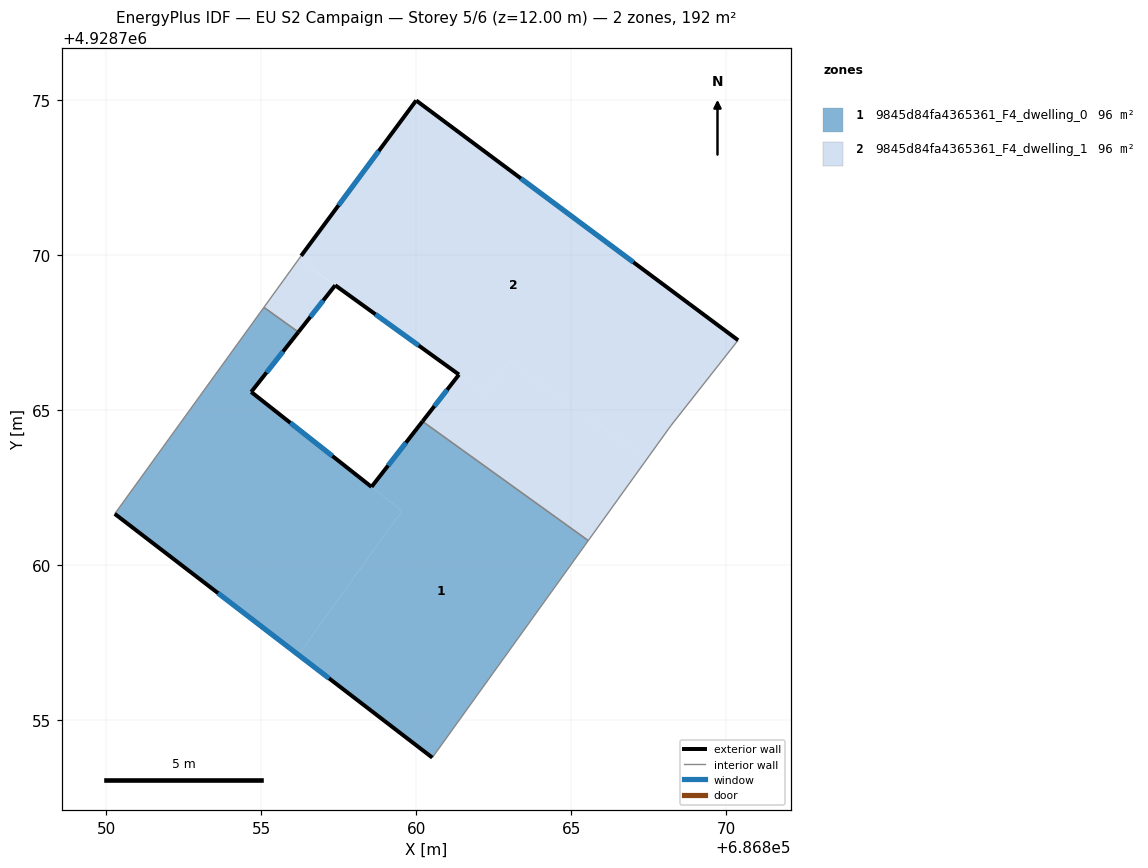
=== STOREY PLAN SPEC (per zone: floor XY polygon, exterior-wall plan segments, windows/doors) ===
zone 1: 9845d84fa4365361_F4_dwelling_0  (95.8 m²)
  floor: (686856.20, 4928767.51) (686854.68, 4928765.58) (686859.54, 4928761.75) (686856.20, 4928757.10) (686850.28, 4928761.65) (686855.09, 4928768.31)
  floor: (686865.55, 4928760.79) (686860.52, 4928753.79) (686856.20, 4928757.10) (686859.54, 4928761.75) (686858.56, 4928762.52) (686860.20, 4928764.63)
  exterior wall: (686854.68, 4928765.58) – (686856.20, 4928767.51)  [2.5 m]
    window: (686855.17, 4928766.21) – (686855.71, 4928766.88)  [0.9 m²]
  exterior wall: (686858.56, 4928762.52) – (686854.68, 4928765.58)  [4.9 m]
    window: (686857.30, 4928763.51) – (686855.94, 4928764.58)  [1.8 m²]
  exterior wall: (686860.20, 4928764.63) – (686858.56, 4928762.52)  [2.7 m]
    window: (686859.67, 4928763.94) – (686859.09, 4928763.20)  [1.0 m²]
  exterior wall: (686850.28, 4928761.65) – (686860.52, 4928753.79)  [12.9 m]
    window: (686853.61, 4928759.09) – (686857.19, 4928756.34)  [4.7 m²]
  interior walls: 4
zone 2: 9845d84fa4365361_F4_dwelling_1  (95.8 m²)
  floor: (686867.42, 4928763.40) (686865.55, 4928760.79) (686860.20, 4928764.63) (686861.38, 4928766.14) (686862.25, 4928765.51) (686863.01, 4928766.57)
  floor: (686870.38, 4928767.25) (686868.21, 4928764.49) (686867.42, 4928763.40) (686863.01, 4928766.57) (686862.25, 4928765.51) (686856.22, 4928769.87) (686856.29, 4928769.97) (686860.00, 4928774.98)
  floor: (686857.38, 4928769.01) (686856.20, 4928767.51) (686855.09, 4928768.31) (686856.22, 4928769.87)
  exterior wall: (686857.39, 4928769.02) – (686861.38, 4928766.14)  [4.9 m]
    window: (686858.69, 4928768.08) – (686860.08, 4928767.07)  [1.8 m²]
  exterior wall: (686856.20, 4928767.51) – (686857.39, 4928769.02)  [1.9 m]
    window: (686856.59, 4928768.00) – (686857.00, 4928768.53)  [0.7 m²]
  exterior wall: (686860.00, 4928774.98) – (686856.29, 4928769.97)  [6.2 m]
    window: (686858.79, 4928773.35) – (686857.50, 4928771.60)  [2.3 m²]
  exterior wall: (686870.38, 4928767.25) – (686860.00, 4928774.98)  [12.9 m]
    window: (686867.00, 4928769.76) – (686863.37, 4928772.46)  [4.7 m²]
  exterior wall: (686861.38, 4928766.14) – (686860.20, 4928764.63)  [1.9 m]
    window: (686861.00, 4928765.65) – (686860.59, 4928765.12)  [0.7 m²]
  interior walls: 5

=== DERIVED (storey summary) ===
Building: EU S2 Campaign
Storey: 5 of 6  (floor level z = 12.00 m)
Storey gross floor area: 191.7 m²
Zones on this storey: 2
  - 9845d84fa4365361_F4_dwelling_0: floor 95.8 m²; exterior wall 23.0 m (69.0 m²); 4 window(s) 8.4 m²; WWR 12.2%
  - 9845d84fa4365361_F4_dwelling_1: floor 95.8 m²; exterior wall 27.9 m (83.8 m²); 5 window(s) 10.2 m²; WWR 12.2%
Zone adjacency (shared interzone walls):
  - 9845d84fa4365361_F4_dwelling_0 ↔ 9845d84fa4365361_F4_dwelling_1